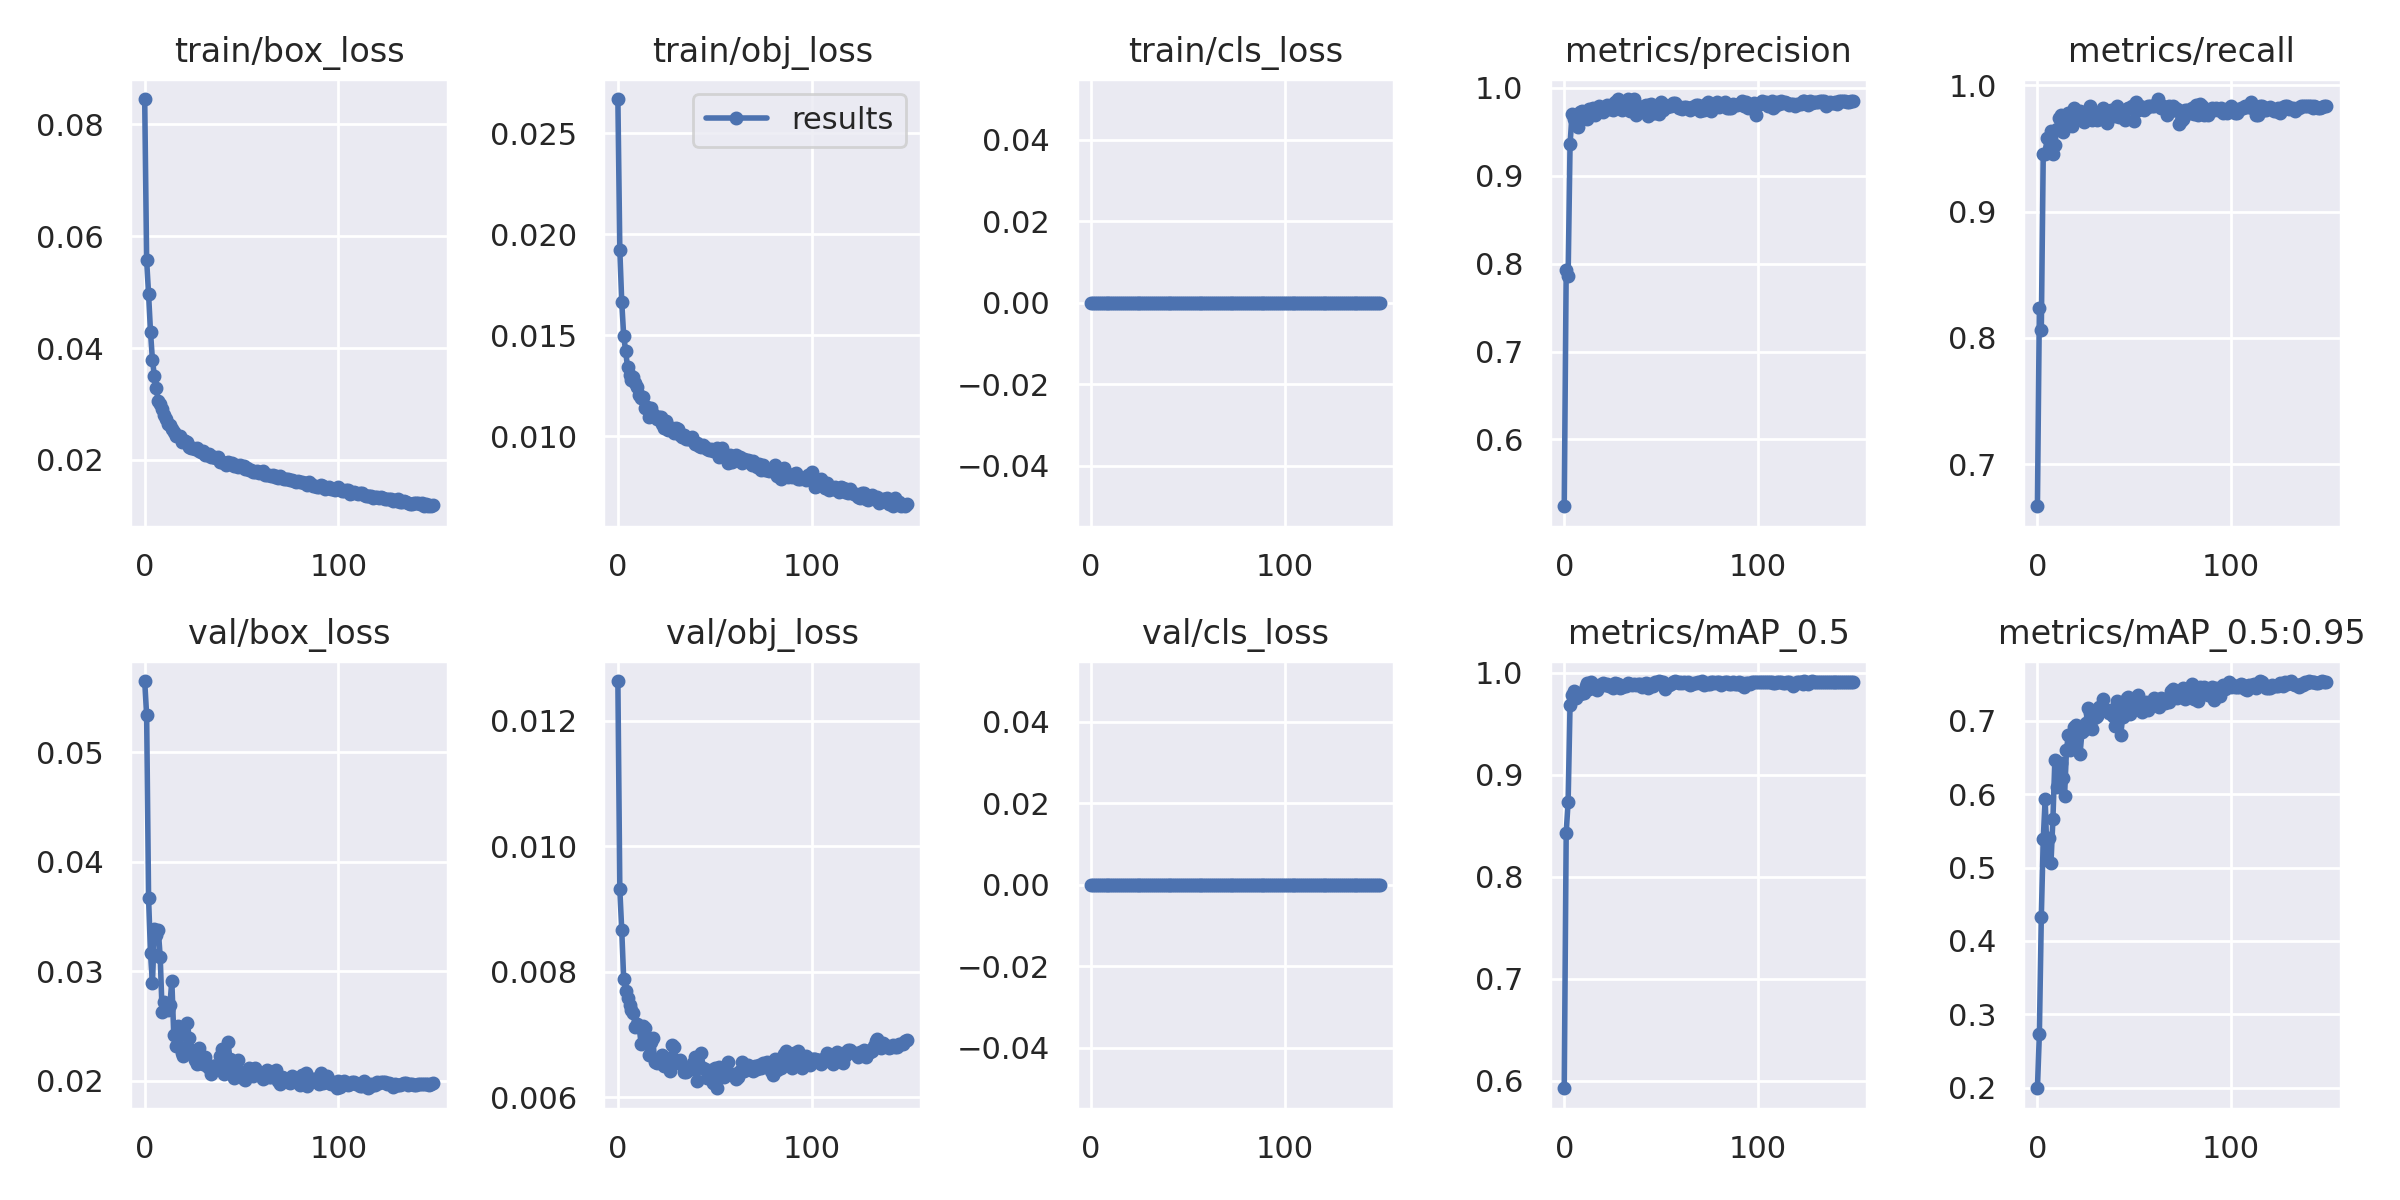

Data behind this chart, as committed beside it:
epoch, train/box_loss, train/obj_loss, train/cls_loss, metrics/precision, metrics/recall, metrics/mAP_0.5, metrics/mAP_0.5:0.95, val/box_loss, val/obj_loss, val/cls_loss, x/lr0, x/lr1, x/lr2
0, 0.08454, 0.02669, 0, 0.524, 0.6667, 0.5926, 0.1991, 0.05649, 0.01263, 0, 0.07017, 0.003315, 0.003315
1, 0.0557, 0.01922, 0, 0.7926, 0.824, 0.843, 0.2729, 0.05338, 0.009312, 0, 0.04013, 0.006604, 0.006604
2, 0.04967, 0.01663, 0, 0.7855, 0.8062, 0.8736, 0.4321, 0.03667, 0.00866, 0, 0.01004, 0.009849, 0.009849
3, 0.04287, 0.01496, 0, 0.9355, 0.9454, 0.969, 0.5383, 0.03161, 0.007881, 0, 0.009802, 0.009802, 0.009802
4, 0.03781, 0.01422, 0, 0.9696, 0.9456, 0.9787, 0.5933, 0.0289, 0.007695, 0, 0.009802, 0.009802, 0.009802
5, 0.035, 0.0134, 0, 0.9649, 0.9583, 0.9827, 0.5108, 0.03388, 0.00759, 0, 0.009736, 0.009736, 0.009736
6, 0.03283, 0.01304, 0, 0.9683, 0.9493, 0.9753, 0.5405, 0.03328, 0.007479, 0, 0.00967, 0.00967, 0.00967
7, 0.03044, 0.01276, 0, 0.9554, 0.9638, 0.9805, 0.5065, 0.03374, 0.007392, 0, 0.009604, 0.009604, 0.009604
8, 0.02991, 0.01295, 0, 0.9721, 0.9456, 0.9796, 0.5665, 0.0313, 0.007351, 0, 0.009538, 0.009538, 0.009538
9, 0.02918, 0.01265, 0, 0.9737, 0.9529, 0.9805, 0.6466, 0.02625, 0.007129, 0, 0.009472, 0.009472, 0.009472
10, 0.02794, 0.01243, 0, 0.9673, 0.9658, 0.9798, 0.6097, 0.02719, 0.007174, 0, 0.009406, 0.009406, 0.009406
11, 0.02725, 0.01205, 0, 0.9711, 0.9742, 0.9874, 0.6368, 0.02649, 0.007118, 0, 0.00934, 0.00934, 0.00934
12, 0.02637, 0.01187, 0, 0.9641, 0.9765, 0.9905, 0.642, 0.02648, 0.006852, 0, 0.009274, 0.009274, 0.009274
13, 0.02617, 0.01196, 0, 0.9761, 0.9631, 0.9841, 0.6227, 0.02689, 0.007134, 0, 0.009208, 0.009208, 0.009208
14, 0.02556, 0.01141, 0, 0.9751, 0.9728, 0.9906, 0.5975, 0.0291, 0.007112, 0, 0.009142, 0.009142, 0.009142
15, 0.02502, 0.01146, 0, 0.9775, 0.9746, 0.987, 0.6608, 0.0242, 0.006903, 0, 0.009076, 0.009076, 0.009076
16, 0.02432, 0.01094, 0, 0.9695, 0.9778, 0.9866, 0.6811, 0.02312, 0.006674, 0, 0.00901, 0.00901, 0.00901
17, 0.02426, 0.01139, 0, 0.9737, 0.9746, 0.9829, 0.6602, 0.02501, 0.006877, 0, 0.008944, 0.008944, 0.008944
18, 0.02419, 0.01111, 0, 0.9793, 0.9674, 0.9878, 0.6696, 0.02425, 0.006945, 0, 0.008878, 0.008878, 0.008878
19, 0.02326, 0.01098, 0, 0.976, 0.9819, 0.9886, 0.6917, 0.02253, 0.006572, 0, 0.008812, 0.008812, 0.008812
20, 0.02346, 0.01086, 0, 0.9723, 0.9746, 0.9902, 0.6945, 0.02226, 0.006554, 0, 0.008746, 0.008746, 0.008746
21, 0.02332, 0.01094, 0, 0.9764, 0.9745, 0.9883, 0.6854, 0.02284, 0.006611, 0, 0.00868, 0.00868, 0.00868
22, 0.02318, 0.01096, 0, 0.9801, 0.9798, 0.989, 0.6551, 0.02524, 0.006589, 0, 0.008614, 0.008614, 0.008614
23, 0.02231, 0.0106, 0, 0.9759, 0.9783, 0.9868, 0.6848, 0.02387, 0.006669, 0, 0.008548, 0.008548, 0.008548
24, 0.02217, 0.01042, 0, 0.9799, 0.9712, 0.9873, 0.6874, 0.02276, 0.006495, 0, 0.008482, 0.008482, 0.008482
25, 0.02206, 0.01072, 0, 0.9746, 0.9783, 0.9855, 0.6977, 0.02253, 0.006632, 0, 0.008416, 0.008416, 0.008416
26, 0.022, 0.0103, 0, 0.9836, 0.9761, 0.9901, 0.7179, 0.02185, 0.006486, 0, 0.00835, 0.00835, 0.00835
27, 0.02203, 0.01038, 0, 0.9784, 0.9837, 0.9887, 0.7109, 0.02155, 0.006421, 0, 0.008284, 0.008284, 0.008284
28, 0.02165, 0.0104, 0, 0.9871, 0.9724, 0.9895, 0.6894, 0.02296, 0.006836, 0, 0.008218, 0.008218, 0.008218
29, 0.02141, 0.01016, 0, 0.9782, 0.9777, 0.9851, 0.7035, 0.02219, 0.006799, 0, 0.008152, 0.008152, 0.008152
30, 0.0216, 0.01041, 0, 0.9746, 0.9746, 0.9862, 0.7051, 0.0215, 0.006594, 0, 0.008086, 0.008086, 0.008086
31, 0.0209, 0.01035, 0, 0.983, 0.9728, 0.987, 0.7064, 0.02211, 0.006557, 0, 0.00802, 0.00802, 0.00802
32, 0.02084, 0.01005, 0, 0.9781, 0.9729, 0.9873, 0.7185, 0.02133, 0.006599, 0, 0.007954, 0.007954, 0.007954
33, 0.02098, 0.009961, 0, 0.9872, 0.9765, 0.9902, 0.7138, 0.02112, 0.006521, 0, 0.007888, 0.007888, 0.007888
34, 0.02048, 0.01004, 0, 0.9736, 0.9819, 0.9894, 0.7295, 0.02061, 0.006406, 0, 0.007822, 0.007822, 0.007822
35, 0.02055, 0.009862, 0, 0.9818, 0.978, 0.9877, 0.7167, 0.02133, 0.0064, 0, 0.007756, 0.007756, 0.007756
36, 0.02049, 0.009851, 0, 0.9871, 0.9703, 0.9888, 0.7135, 0.02132, 0.006443, 0, 0.00769, 0.00769, 0.00769
37, 0.0204, 0.009915, 0, 0.9695, 0.9797, 0.9884, 0.7113, 0.02115, 0.006478, 0, 0.007624, 0.007624, 0.007624
38, 0.02049, 0.009973, 0, 0.9761, 0.9801, 0.9895, 0.7148, 0.02141, 0.006449, 0, 0.007558, 0.007558, 0.007558
39, 0.01968, 0.009778, 0, 0.9748, 0.9805, 0.9895, 0.7064, 0.02221, 0.006544, 0, 0.007492, 0.007492, 0.007492
40, 0.01968, 0.00961, 0, 0.9782, 0.9754, 0.9862, 0.6937, 0.0229, 0.006639, 0, 0.007426, 0.007426, 0.007426
41, 0.0194, 0.009635, 0, 0.979, 0.9837, 0.9893, 0.7277, 0.02057, 0.006262, 0, 0.00736, 0.00736, 0.00736
42, 0.01899, 0.009512, 0, 0.9805, 0.9746, 0.9901, 0.7041, 0.02201, 0.00652, 0, 0.007294, 0.007294, 0.007294
43, 0.01961, 0.009481, 0, 0.9677, 0.9765, 0.9849, 0.6807, 0.02349, 0.006703, 0, 0.007228, 0.007228, 0.007228
44, 0.01934, 0.009556, 0, 0.98, 0.9769, 0.9889, 0.7057, 0.02198, 0.006469, 0, 0.007162, 0.007162, 0.007162
45, 0.01939, 0.009468, 0, 0.9811, 0.9728, 0.9875, 0.713, 0.02134, 0.006459, 0, 0.007096, 0.007096, 0.007096
46, 0.01897, 0.009341, 0, 0.9713, 0.9813, 0.9874, 0.731, 0.02028, 0.006315, 0, 0.00703, 0.00703, 0.00703
47, 0.01909, 0.009289, 0, 0.9715, 0.9819, 0.9909, 0.7321, 0.02067, 0.006408, 0, 0.006964, 0.006964, 0.006964
48, 0.0187, 0.009372, 0, 0.9748, 0.9819, 0.9905, 0.7089, 0.02188, 0.006438, 0, 0.006898, 0.006898, 0.006898
49, 0.01903, 0.009281, 0, 0.9696, 0.9832, 0.9917, 0.7216, 0.02048, 0.00623, 0, 0.006832, 0.006832, 0.006832
50, 0.01879, 0.009288, 0, 0.9835, 0.9717, 0.9909, 0.7211, 0.02082, 0.006468, 0, 0.006766, 0.006766, 0.006766
51, 0.01888, 0.009432, 0, 0.9749, 0.9871, 0.9908, 0.7293, 0.02014, 0.006146, 0, 0.0067, 0.0067, 0.0067
52, 0.01835, 0.008972, 0, 0.9799, 0.9801, 0.9845, 0.7353, 0.02007, 0.006488, 0, 0.006634, 0.006634, 0.006634
53, 0.01852, 0.009339, 0, 0.978, 0.9837, 0.988, 0.7229, 0.0207, 0.006381, 0, 0.006568, 0.006568, 0.006568
54, 0.01826, 0.009406, 0, 0.9795, 0.9819, 0.9881, 0.7124, 0.02115, 0.006424, 0, 0.006502, 0.006502, 0.006502
55, 0.01811, 0.009047, 0, 0.9795, 0.9801, 0.9895, 0.7246, 0.02047, 0.006325, 0, 0.006436, 0.006436, 0.006436
56, 0.01789, 0.008922, 0, 0.983, 0.9819, 0.9908, 0.7256, 0.02038, 0.006397, 0, 0.00637, 0.00637, 0.00637
57, 0.01779, 0.008641, 0, 0.9829, 0.9837, 0.992, 0.7155, 0.02113, 0.00656, 0, 0.006304, 0.006304, 0.006304
58, 0.01803, 0.009061, 0, 0.9795, 0.9837, 0.9914, 0.7238, 0.02065, 0.006371, 0, 0.006238, 0.006238, 0.006238
59, 0.01772, 0.008717, 0, 0.9772, 0.9837, 0.9899, 0.7243, 0.0208, 0.006355, 0, 0.006172, 0.006172, 0.006172
... 90 more rows
